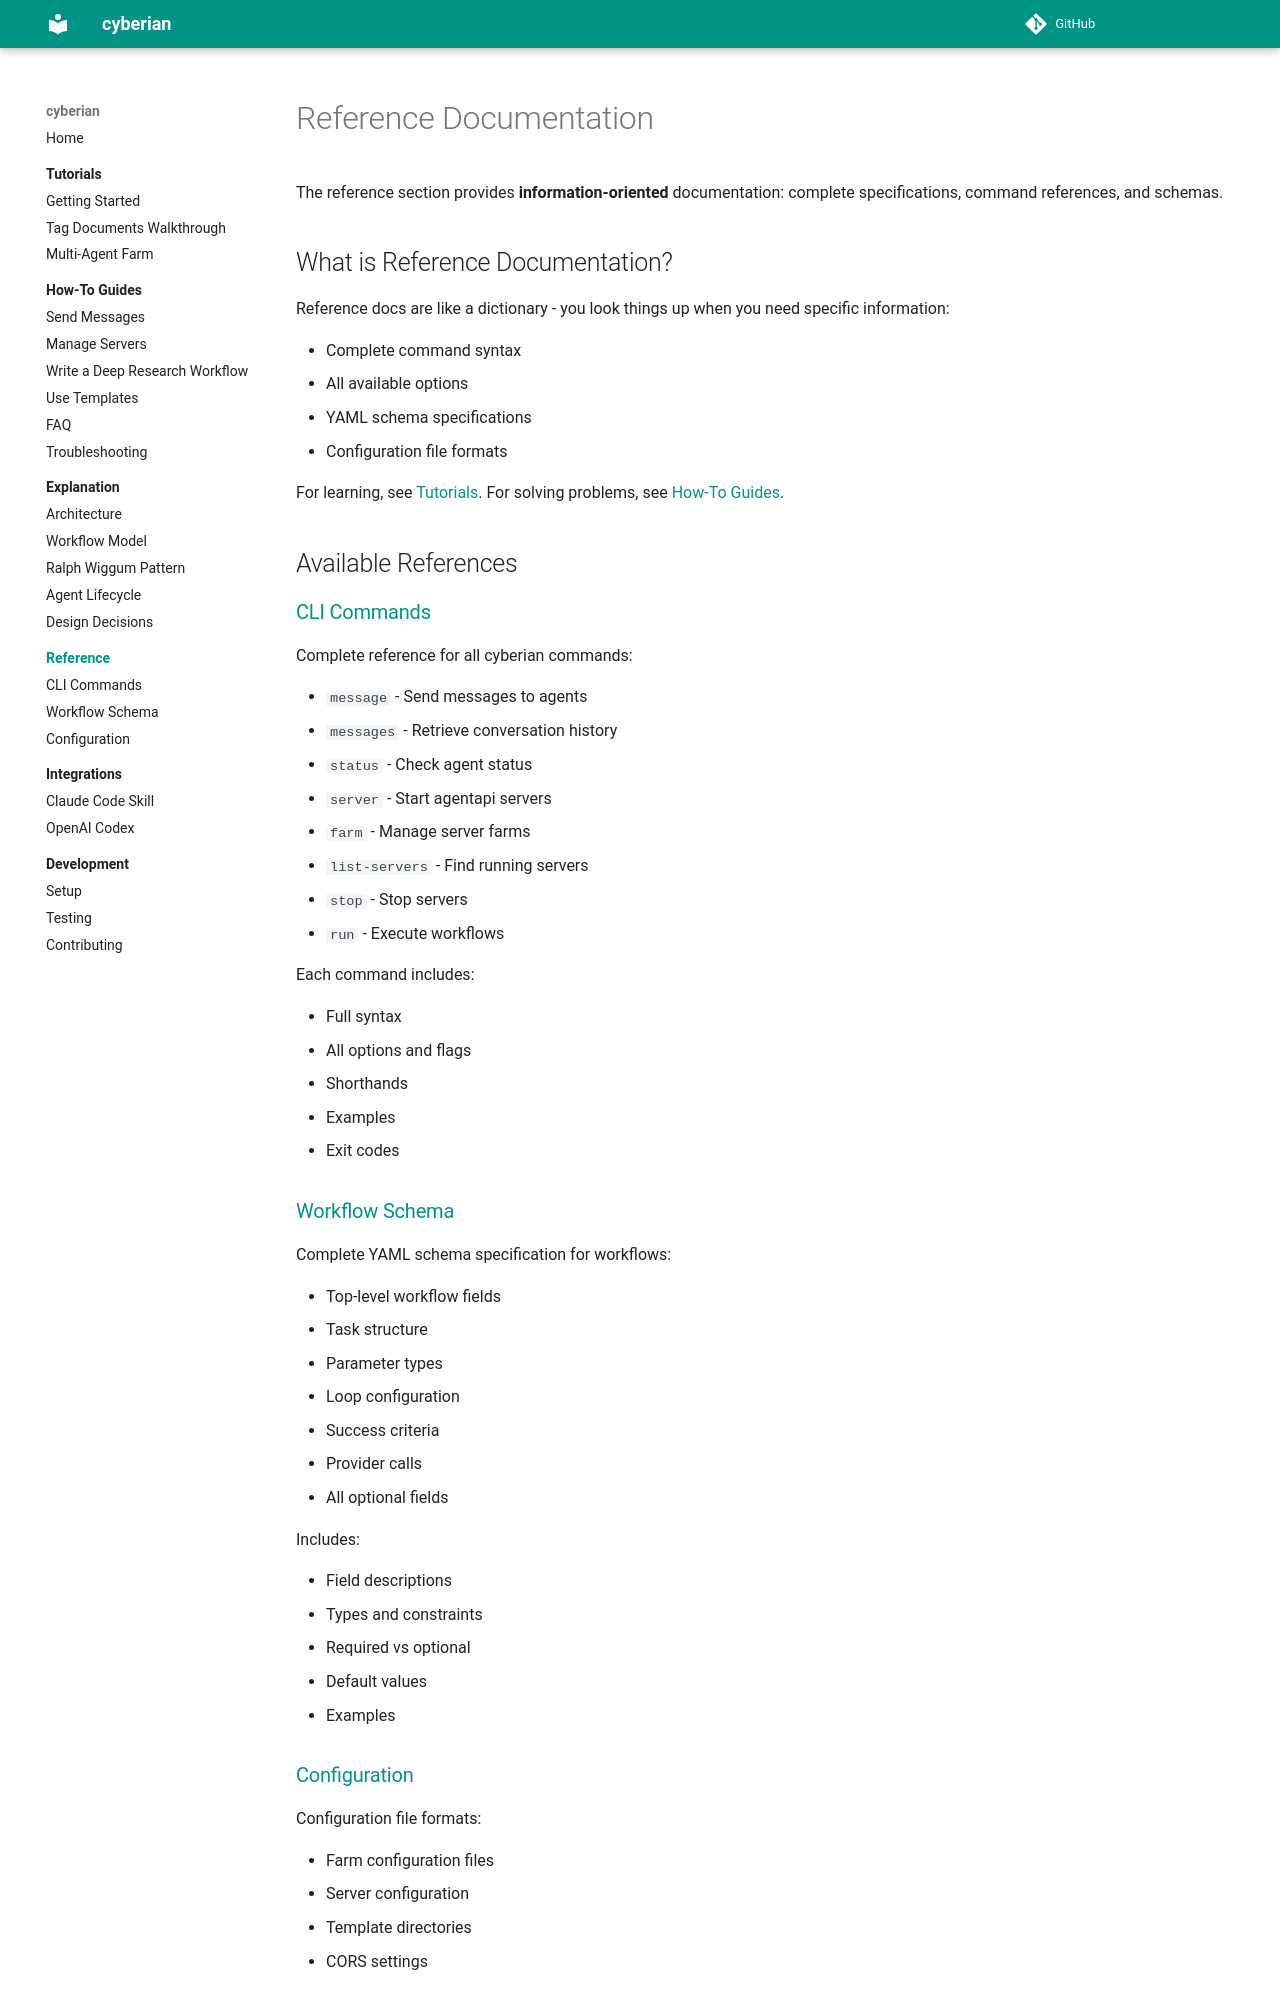

repository: contextualizer-ai/cyberian · page: reference/index.html · generator: mkdocs

# Reference Documentation

The reference section provides **information-oriented** documentation: complete specifications, command references, and schemas.

## What is Reference Documentation?

Reference docs are like a dictionary - you look things up when you need specific information:

- Complete command syntax
- All available options
- YAML schema specifications
- Configuration file formats

For learning, see [Tutorials](../tutorials/index.md). For solving problems, see [How-To Guides](../how-to/index.md).

## Available References

### [CLI Commands](cli-commands.md)

Complete reference for all cyberian commands:

- `message` - Send messages to agents
- `messages` - Retrieve conversation history
- `status` - Check agent status
- `server` - Start agentapi servers
- `farm` - Manage server farms
- `list-servers` - Find running servers
- `stop` - Stop servers
- `run` - Execute workflows

Each command includes:

- Full syntax
- All options and flags
- Shorthands
- Examples
- Exit codes

### [Workflow Schema](workflow-schema.md)

Complete YAML schema specification for workflows:

- Top-level workflow fields
- Task structure
- Parameter types
- Loop configuration
- Success criteria
- Provider calls
- All optional fields

Includes:

- Field descriptions
- Types and constraints
- Required vs optional
- Default values
- Examples

### [Configuration](configuration.md)

Configuration file formats:

- Farm configuration files
- Server configuration
- Template directories
- CORS settings
